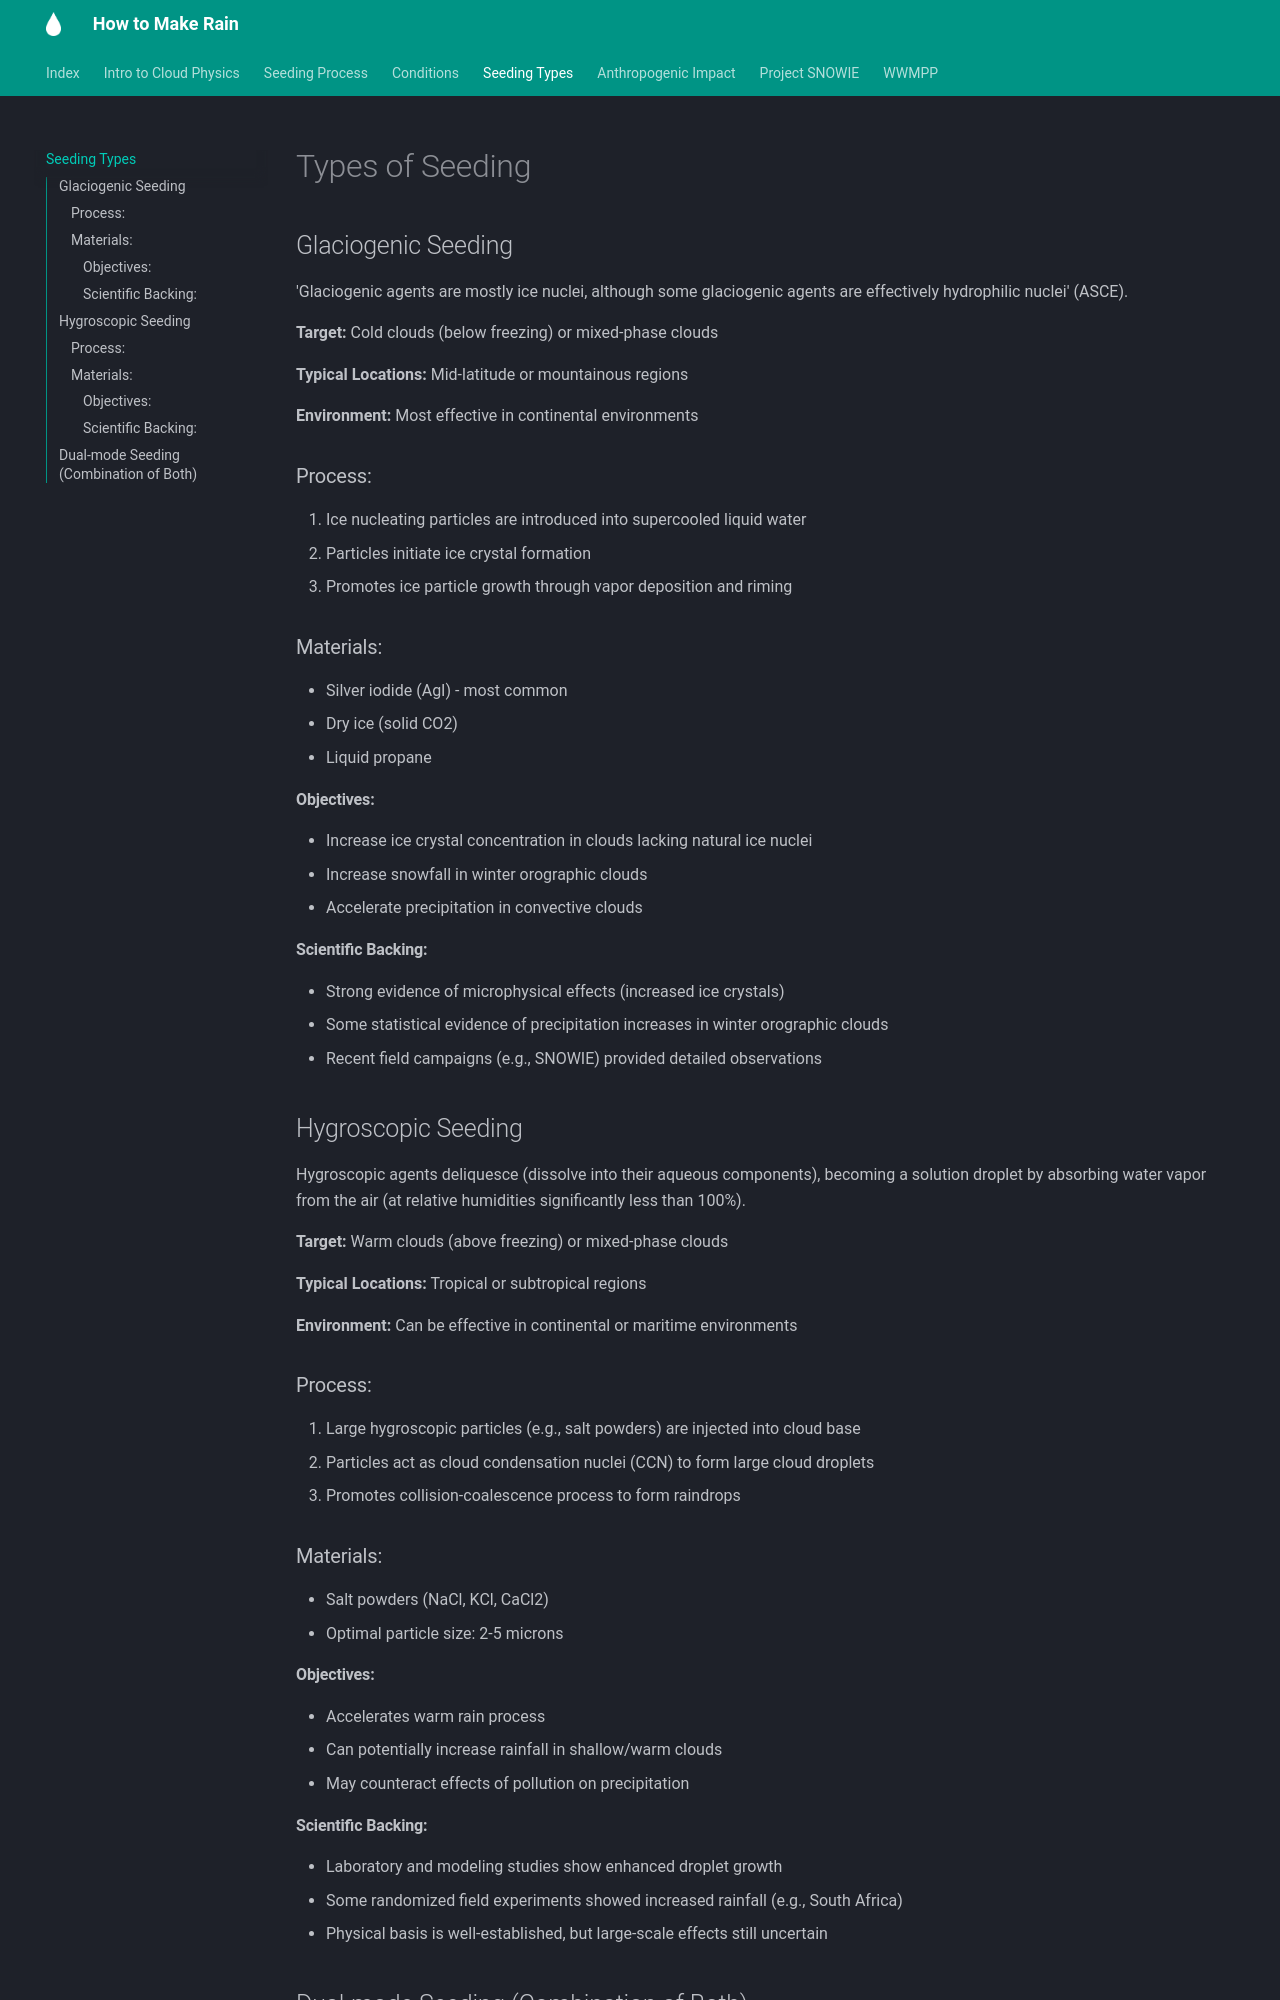

repository: TobyFenn/how-to-make-rain · page: seeding_types/index.html · generator: mkdocs

# Types of Seeding

## Glaciogenic Seeding

'Glaciogenic agents are mostly ice nuclei, although some glaciogenic agents are effectively hydrophilic nuclei' (ASCE).

 **Target:** Cold clouds (below freezing) or mixed-phase clouds

 **Typical Locations:** Mid-latitude or mountainous regions

 **Environment:** Most effective in continental environments

### Process:
1. Ice nucleating particles are introduced into supercooled liquid water
2. Particles initiate ice crystal formation
3. Promotes ice particle growth through vapor deposition and riming

### Materials:
- Silver iodide (AgI) - most common
- Dry ice (solid CO2)
- Liquid propane

#### Objectives:
- Increase ice crystal concentration in clouds lacking natural ice nuclei
- Increase snowfall in winter orographic clouds
- Accelerate precipitation in convective clouds

#### Scientific Backing:
-  Strong evidence of microphysical effects (increased ice crystals)
-  Some statistical evidence of precipitation increases in winter orographic clouds
-  Recent field campaigns (e.g., SNOWIE) provided detailed observations

## Hygroscopic Seeding

Hygroscopic agents deliquesce (dissolve into their aqueous components), becoming a solution droplet by absorbing water vapor from the air (at relative humidities significantly less than 100%).

 **Target:** Warm clouds (above freezing) or mixed-phase clouds

 **Typical Locations:** Tropical or subtropical regions

 **Environment:** Can be effective in continental or maritime environments

### Process:
1. Large hygroscopic particles (e.g., salt powders) are injected into cloud base
2. Particles act as cloud condensation nuclei (CCN) to form large cloud droplets
3. Promotes collision-coalescence process to form raindrops

### Materials:
- Salt powders (NaCl, KCl, CaCl2)
- Optimal particle size: 2-5 microns

#### Objectives:
- Accelerates warm rain process
- Can potentially increase rainfall in shallow/warm clouds
- May counteract effects of pollution on precipitation
